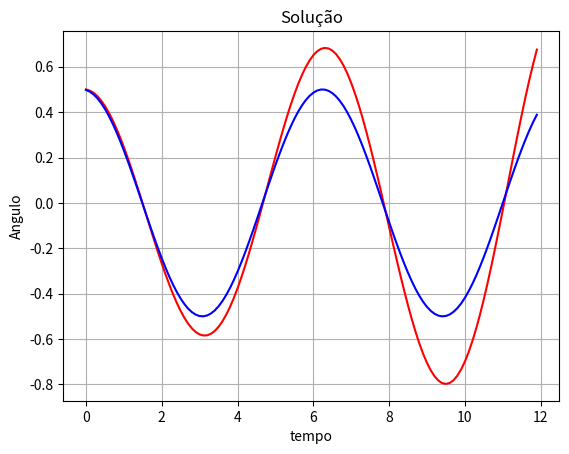
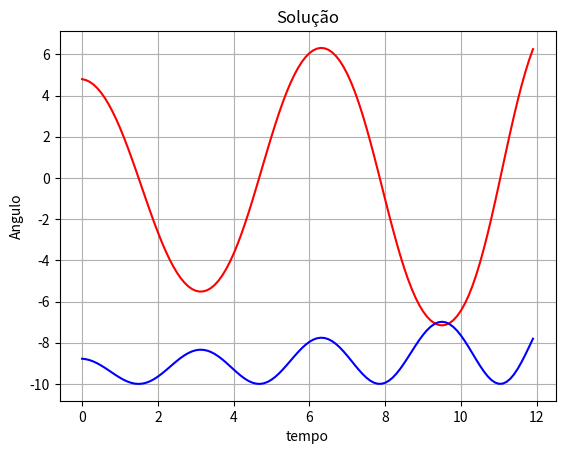
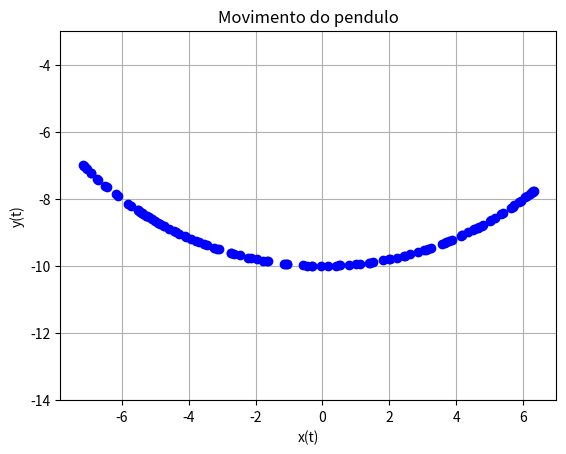

Reproduce these figures in Python, in order.
# -*- coding: utf-8 -*-
"""
Created on Thu Mar 26 16:18:45 2020

[redacted]
"""
# MÉTODO DE EULER SOLUÇÃO NUMÉRICA PARA EDO/PVI DE UM PÊNDULO
import numpy as ny
import matplotlib.pyplot as plt

# Parametros do modelo
g=9.81               # gravidade
le=10              # comprimento do fio
w=ny.sqrt(g/le)   # frequencia natural do pendulo
u0 = 0.5          # C.I. deslocamento
du0 = 0.0          # C.I. velocidade

# método Euler
# parametros auxiliares
t=0                  # tempo  inicial
time_max=12
h=0.1               # passo do método
ite_max=int(time_max/h)
ut=ny.zeros([2,ite_max])
xt=ny.zeros([1,ite_max])
yt=ny.zeros([1,ite_max])
the_t=ny.zeros([1,ite_max])
er=ny.zeros([1,ite_max])
u = ny.array([[u0],[du0]])
A=ny.array([[0,1],[-w**2,0]])
for i in range(0,ite_max):
    t=t+h
    # solução numérica
    u=u+h*(ny.dot(A,u))
    ut[:,i]=u.T
    xt[:,i]=le*ny.sin(u[0])  # coord. cartesianas
    yt[:,i]=-le*ny.cos(u[0]) # coord. cartesianas

    # solução analítica
    the_t[:,i] =u0*ny.cos(w*t)+(du0/w)*ny.sin(w*t)

    # erro relativo
    er[:,i]=abs((the_t[:,i]-ut[0,i])/ut[0,i])*100 #erro em %


# analise do erro
erro_max=ny.max(er)
print('Erro relativo máximo [%]')
print(erro_max)


# pos processamento
time = ny.arange(0,time_max,h)
plt.close('all')
plt.figure()
plt.clf
plt.plot(time,ut[0,:],'r',time,the_t.T,'b')
plt.title('Solução')
plt.xlabel('tempo')
plt.ylabel('Angulo')
plt.grid(True)
plt.show

plt.figure()
plt.clf
plt.plot(time,xt[0,:],'r',time,yt[0,:],'b')
plt.title('Solução')
plt.xlabel('tempo')
plt.ylabel('Angulo')
plt.grid(True)
plt.show

plt.figure()
plt.clf
plt.plot(xt,yt,'ob')
plt.axis('equal')
plt.title('Movimento do pendulo')
plt.xlabel('x(t)')
plt.ylabel('y(t)')
plt.grid(True)
plt.show


